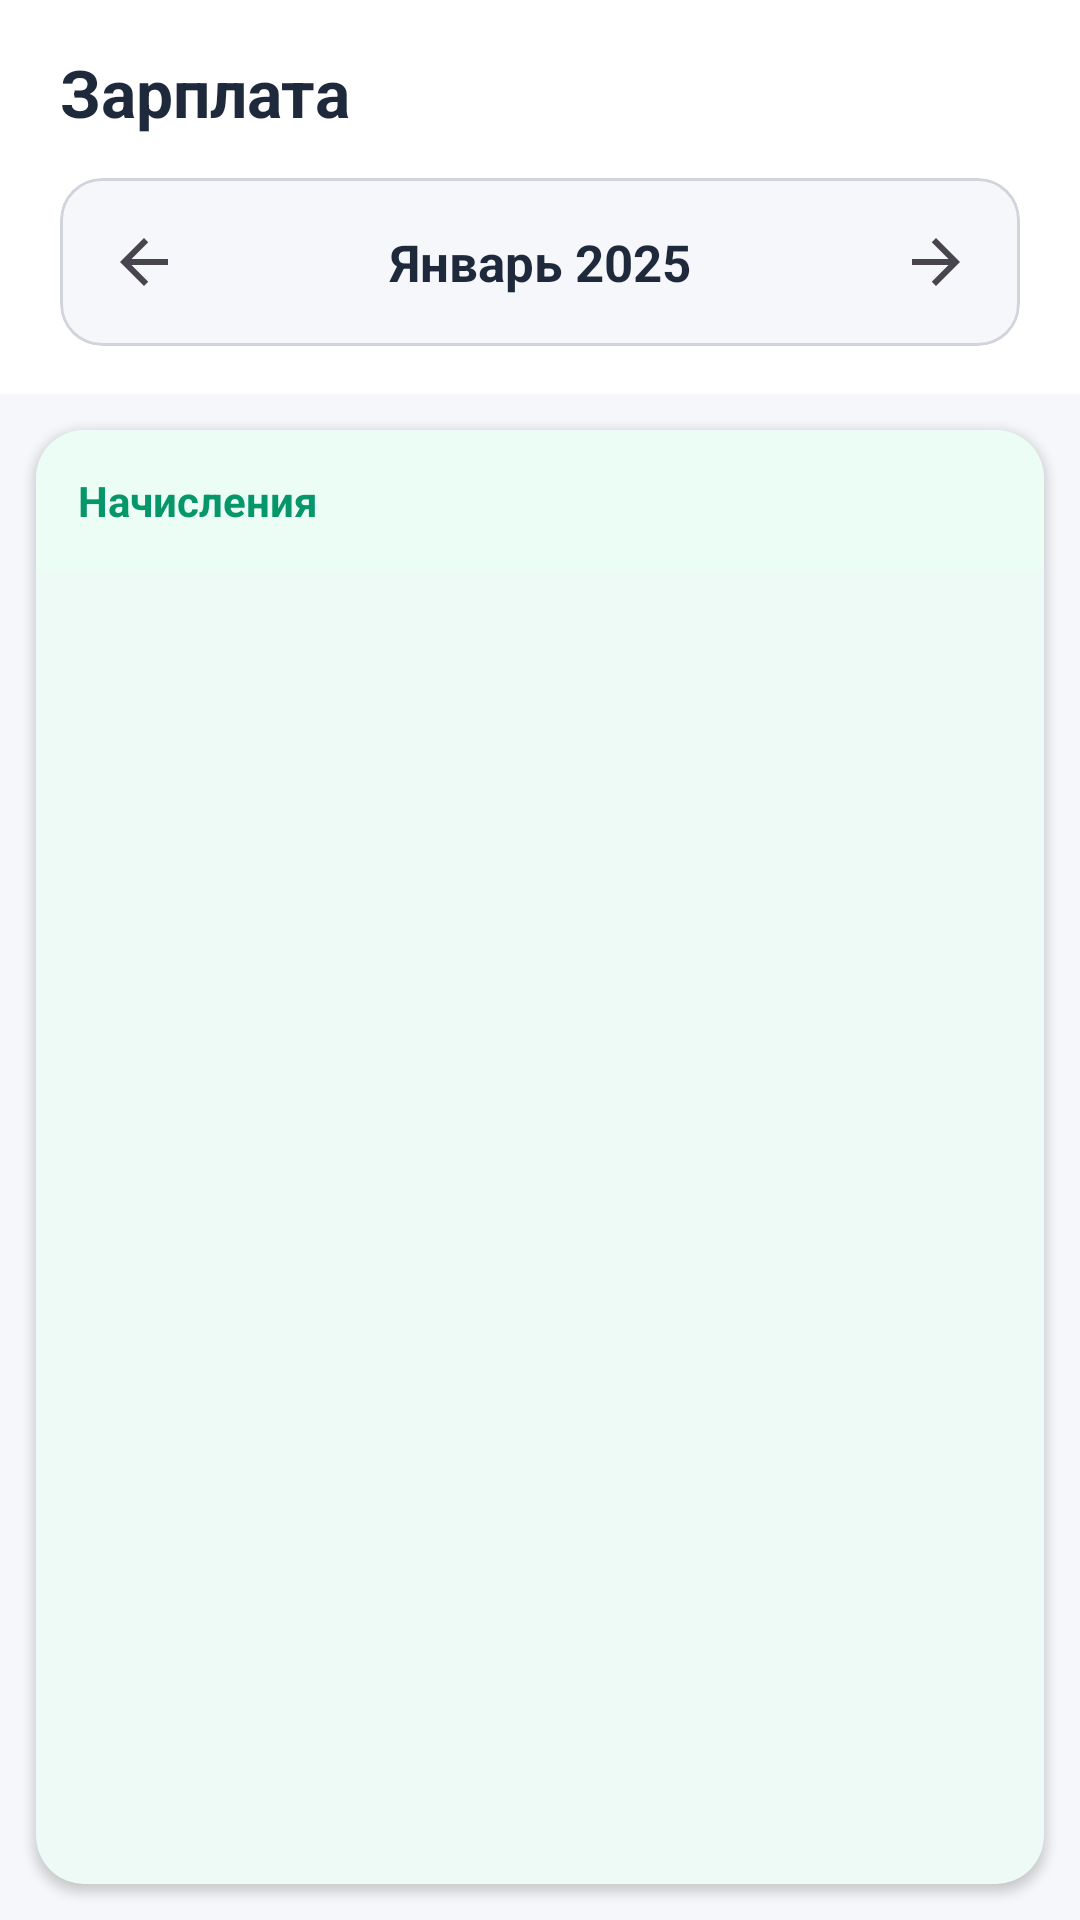

Android layout source for this screen:
<!-- AndroidManifest.xml: application theme Theme.MrCWarehouse -->
<!-- res/layout/fragment_salary.xml -->
<?xml version="1.0" encoding="utf-8"?>
<LinearLayout xmlns:android="http://schemas.android.com/apk/res/android"
    xmlns:app="http://schemas.android.com/apk/res-auto"
    android:layout_width="match_parent"
    android:layout_height="match_parent"
    android:background="@color/bg_main"
    android:orientation="vertical">

    
    <LinearLayout
        android:layout_width="match_parent"
        android:layout_height="wrap_content"
        android:background="@color/bg_card"
        android:orientation="vertical"
        android:paddingHorizontal="20dp"
        android:paddingTop="16dp"
        android:paddingBottom="16dp">

        <TextView
            android:layout_width="wrap_content"
            android:layout_height="wrap_content"
            android:text="Зарплата"
            android:textColor="@color/text_primary"
            android:textSize="22sp"
            android:textStyle="bold" />

        <TextView
            android:id="@+id/tvError"
            android:layout_width="match_parent"
            android:layout_height="wrap_content"
            android:layout_marginTop="10dp"
            android:background="@drawable/error_bg"
            android:gravity="center"
            android:paddingHorizontal="14dp"
            android:paddingVertical="10dp"
            android:textColor="@color/text_error"
            android:textSize="13sp"
            android:visibility="gone" />

        
        <com.google.android.material.card.MaterialCardView
            android:layout_width="match_parent"
            android:layout_height="wrap_content"
            android:layout_marginTop="14dp"
            app:cardBackgroundColor="@color/bg_main"
            app:cardCornerRadius="14dp"
            app:cardElevation="0dp"
            app:strokeColor="@color/divider"
            app:strokeWidth="1dp">

            <LinearLayout
                android:layout_width="match_parent"
                android:layout_height="wrap_content"
                android:gravity="center_vertical"
                android:orientation="horizontal"
                android:padding="8dp">

                <ImageButton
                    android:id="@+id/btnPrevMonth"
                    android:layout_width="40dp"
                    android:layout_height="40dp"
                    android:background="?android:attr/selectableItemBackgroundBorderless"
                    android:contentDescription="Предыдущий месяц"
                    android:padding="8dp"
                    android:scaleType="center"
                    android:src="@drawable/ic_left"
                     />

                <TextView
                    android:id="@+id/tvMonthName"
                    android:layout_width="0dp"
                    android:layout_height="wrap_content"
                    android:layout_weight="1"
                    android:gravity="center"
                    android:text="Январь 2025"
                    android:textColor="@color/text_primary"
                    android:textSize="17sp"
                    android:textStyle="bold" />

                <ImageButton
                    android:id="@+id/btnNextMonth"
                    android:layout_width="40dp"
                    android:layout_height="40dp"
                    android:background="?android:attr/selectableItemBackgroundBorderless"
                    android:contentDescription="Следующий месяц"
                    android:padding="8dp"
                    android:scaleType="center"
                    android:src="@drawable/ic_right"
                     />
            </LinearLayout>
        </com.google.android.material.card.MaterialCardView>
    </LinearLayout>

    <com.google.android.material.card.MaterialCardView
        android:layout_width="match_parent"
        android:layout_height="0dp"
        android:layout_marginHorizontal="12dp"
        android:layout_marginTop="12dp"
        android:layout_marginBottom="12dp"
        android:layout_weight="1"
        app:cardBackgroundColor="@color/bg_card"
        app:cardCornerRadius="16dp"
        app:cardElevation="2dp"
        app:strokeColor="@android:color/transparent"
        app:strokeWidth="0dp">

        <LinearLayout
            android:layout_width="match_parent"
            android:layout_height="match_parent"
            android:orientation="vertical">

            <TextView
                android:layout_width="match_parent"
                android:layout_height="wrap_content"
                android:background="@color/primary_surface"
                android:padding="14dp"
                android:text="Начисления"
                android:textColor="@color/primary_dark"
                android:textSize="14sp"
                android:textStyle="bold" />

            <androidx.recyclerview.widget.RecyclerView
                android:id="@+id/rvSalary"
                android:layout_width="match_parent"
                android:layout_height="0dp"
                android:layout_weight="1" />

            <TextView
                android:id="@+id/tvNoData"
                android:layout_width="match_parent"
                android:layout_height="match_parent"
                android:gravity="center"
                android:text="Нет данных за выбранный месяц"
                android:textColor="@color/text_secondary"
                android:textSize="15sp"
                android:visibility="gone" />

        </LinearLayout>
    </com.google.android.material.card.MaterialCardView>

</LinearLayout>
<!-- resources referenced by this layout -->
<resources>
  <color name="bg_card">#FFFFFF</color>
  <color name="bg_main">#F5F7FA</color>
  <color name="divider">#D1D5DB</color>
  <color name="primary_dark">#059669</color>
  <color name="primary_surface">#ECFDF5</color>
  <color name="text_error">#DC2626</color>
  <color name="text_primary">#1E293B</color>
  <color name="text_secondary">#374151</color>
  <!-- drawable error_bg (drawable) -->
  <?xml version="1.0" encoding="utf-8"?>
  <shape xmlns:android="http://schemas.android.com/apk/res/android"
      android:shape="rectangle">
      <solid android:color="@color/bg_error" />
      <corners android:radius="12dp" />
      <stroke
          android:width="1dp"
          android:color="@color/status_error" />
  </shape>
  <!-- drawable ic_left (drawable) -->
  <vector xmlns:android="http://schemas.android.com/apk/res/android"
      android:width="24dp"
      android:height="24dp"
      android:viewportWidth="24"
      android:viewportHeight="24">
      <path
          android:fillColor="?attr/colorControlNormal"
          android:pathData="M20,11H7.83l5.59-5.59L12,4l-8,8l8,8l1.41-1.41L7.83,13H20V11z"/>
  </vector>
  <!-- drawable ic_right (drawable) -->
  <vector xmlns:android="http://schemas.android.com/apk/res/android"
      android:width="24dp"
      android:height="24dp"
      android:viewportWidth="24"
      android:viewportHeight="24">
      <path
          android:fillColor="?attr/colorControlNormal"
          android:pathData="M12,4l-1.41,1.41L16.17,11H4v2h12.17l-5.58,5.59L12,20l8-8z"/>
  </vector>
  <style name="Theme.MrCWarehouse" parent="Theme.Material3.Light.NoActionBar">
          <item name="colorPrimary">@color/primary</item>
          <item name="colorPrimaryDark">@color/primary_dark</item>
          <item name="colorAccent">@color/primary</item>
          <item name="colorOnPrimary">@color/text_on_primary</item>
          <item name="colorSecondary">@color/secondary</item>
          <item name="colorOnSecondary">@color/white</item>
          <item name="colorSurface">@color/bg_card</item>
          <item name="colorOnSurface">@color/text_primary</item>
          <item name="android:statusBarColor">@color/primary_dark</item>
          <item name="android:navigationBarColor">@color/primary</item>
          <item name="android:windowBackground">@color/bg_main</item>
          <item name="materialCardViewStyle">@style/CardView.Solid</item>
      </style>
  <color name="bg_error">#FEA2A2</color>
  <color name="status_error">#EF4444</color>
  <color name="primary">#10B981</color>
  <color name="text_on_primary">#FFFFFF</color>
  <color name="secondary">#059669</color>
  <color name="white">#FFFFFF</color>
  <style name="CardView.Solid" parent="Widget.Material3.CardView.Filled">
          <item name="cardElevation">2dp</item>
          <item name="cardCornerRadius">16dp</item>
          <item name="cardBackgroundColor">@color/bg_card</item>
          <item name="strokeColor">@android:color/transparent</item>
          <item name="strokeWidth">0dp</item>
      </style>
</resources>
